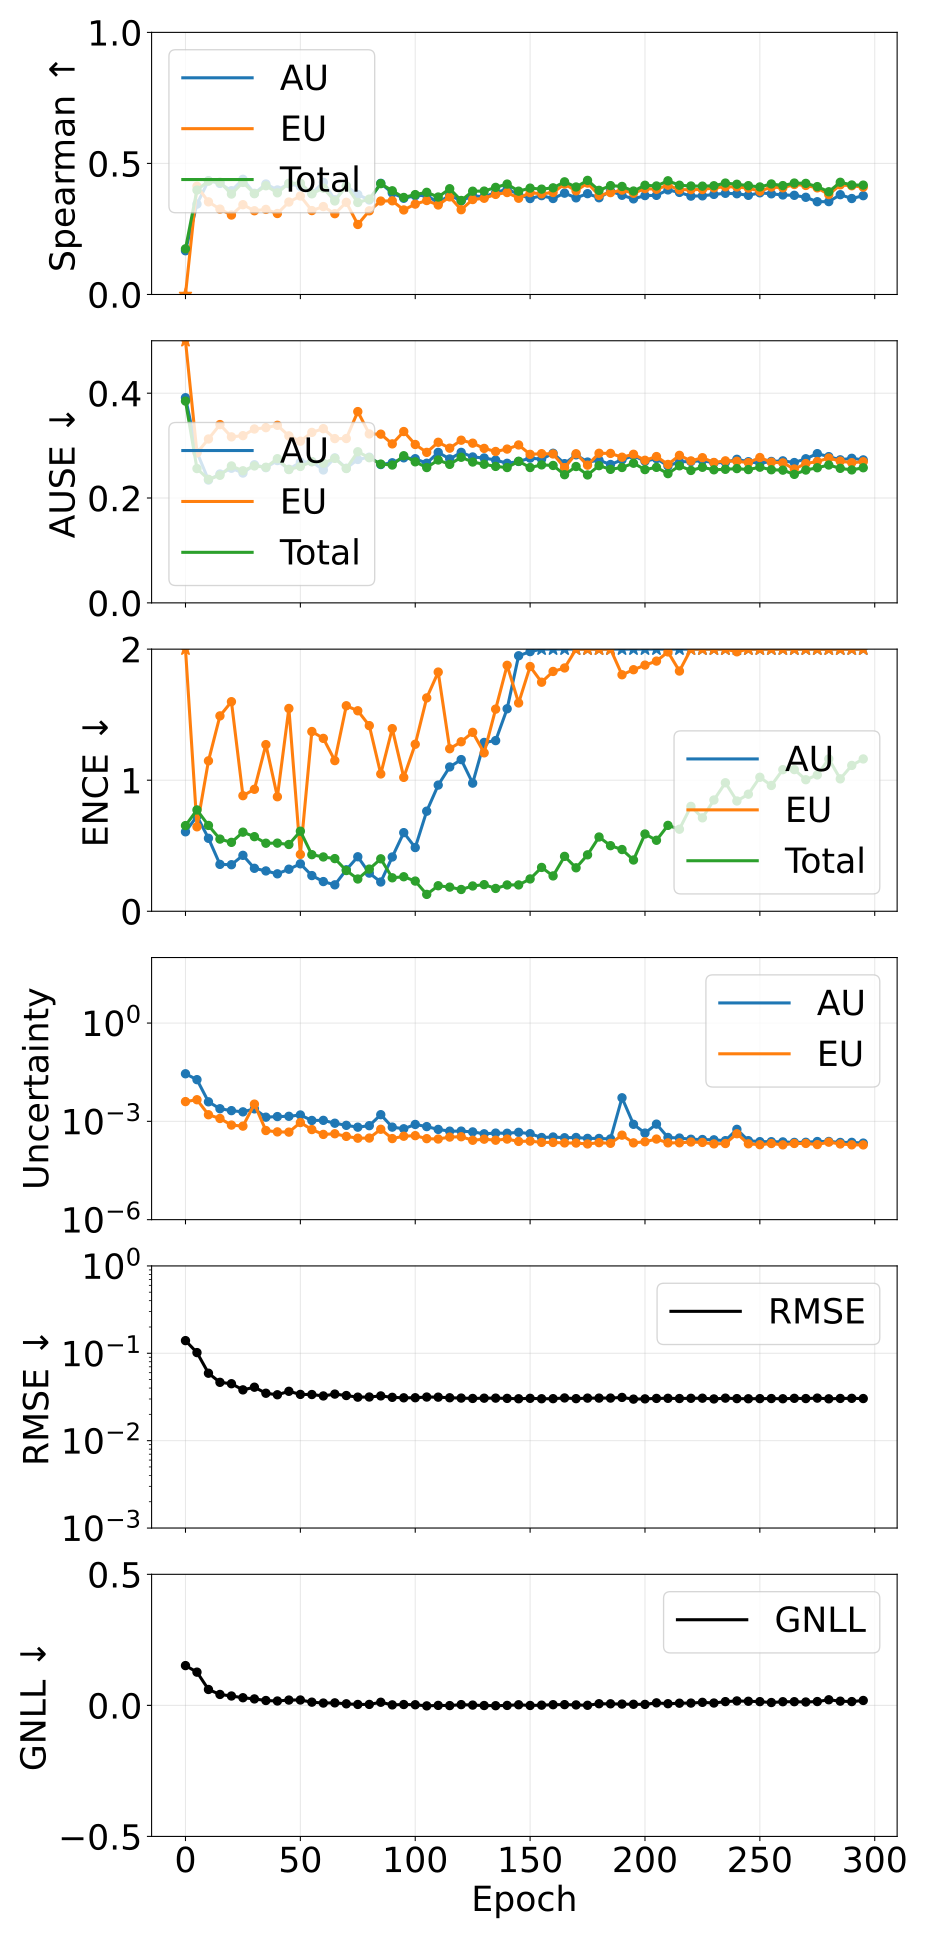

Source data for this figure (header and first rows):
epoch, pearson_aleatoric, pearson_epistemic, pearson_total, spearman_aleatoric, spearman_epistemic, spearman_total, ause_aleatoric, ause_epistemic, ause_total, ence_aleatoric, ence_epistemic, ence_total, rmse_e_atom, nll_energy, magnitude_aleatoric, magnitude_epistemic, magnitude_total
0, 0.6257, -0.01337, 0.6092, 0.1668, -0.008401, 0.1742, 0.3914, 0.688, 0.385, 0.6063, 6.207, 0.6537, 0.1396, 0.1517, 0.02835, 0.004008, 0.03235
5, 0.7985, 0.3902, 0.7868, 0.3449, 0.413, 0.3985, 0.2872, 0.2862, 0.2562, 0.726, 0.6444, 0.7732, 0.1019, 0.1267, 0.01874, 0.00457, 0.02331
10, 0.6918, 0.5872, 0.6686, 0.4342, 0.3534, 0.4325, 0.2343, 0.3126, 0.2357, 0.5568, 1.148, 0.6548, 0.05914, 0.06062, 0.003947, 0.001592, 0.005538
15, 0.4545, 0.2097, 0.3765, 0.4237, 0.3257, 0.4285, 0.2458, 0.3401, 0.2433, 0.3578, 1.491, 0.5507, 0.04652, 0.04165, 0.002429, 0.001225, 0.003654
20, 0.4036, 0.2313, 0.3699, 0.3959, 0.3031, 0.3832, 0.2568, 0.3167, 0.2612, 0.3552, 1.599, 0.5257, 0.04484, 0.03575, 0.002124, 0.0007699, 0.002894
25, 0.6606, 0.1826, 0.5665, 0.4394, 0.3426, 0.4275, 0.2477, 0.319, 0.2519, 0.4267, 0.8818, 0.6036, 0.03813, 0.0291, 0.001949, 0.0007155, 0.002665
30, 0.7834, 0.7277, 0.7431, 0.386, 0.3195, 0.3845, 0.2635, 0.3317, 0.2612, 0.3278, 0.9307, 0.5692, 0.04093, 0.0246, 0.002405, 0.003358, 0.005763
35, 0.6453, 0.08694, 0.5553, 0.4215, 0.3246, 0.4148, 0.2579, 0.3342, 0.2587, 0.3077, 1.272, 0.5192, 0.0349, 0.01849, 0.001341, 0.0005246, 0.001866
40, 0.5964, 0.1505, 0.545, 0.3988, 0.3089, 0.3879, 0.2715, 0.3387, 0.275, 0.2856, 0.8737, 0.5199, 0.03352, 0.01663, 0.0014, 0.0004768, 0.001876
45, 0.7992, 0.2327, 0.7392, 0.4224, 0.3527, 0.4241, 0.2549, 0.3185, 0.2543, 0.321, 1.547, 0.5095, 0.03673, 0.02022, 0.001426, 0.0004694, 0.001895
50, 0.7484, 0.07712, 0.5447, 0.4126, 0.3757, 0.4246, 0.2682, 0.3084, 0.2602, 0.3619, 0.4336, 0.6109, 0.03385, 0.02049, 0.001566, 0.0009191, 0.002485
55, 0.8019, 0.06996, 0.6188, 0.3859, 0.3201, 0.384, 0.2693, 0.3252, 0.2693, 0.2723, 1.371, 0.4319, 0.03373, 0.01224, 0.001064, 0.0005615, 0.001626
60, 0.436, 0.241, 0.4281, 0.4279, 0.3354, 0.406, 0.2535, 0.3323, 0.2665, 0.2265, 1.319, 0.4144, 0.0325, 0.008845, 0.001073, 0.0003994, 0.001472
65, 0.7128, 0.2188, 0.6698, 0.3615, 0.3083, 0.3568, 0.2766, 0.3134, 0.2757, 0.2015, 1.15, 0.4018, 0.03412, 0.009547, 0.0008774, 0.0004184, 0.001296
70, 0.8376, 0.1627, 0.7923, 0.4134, 0.3516, 0.414, 0.2568, 0.3135, 0.2562, 0.3166, 1.568, 0.3107, 0.03284, 0.005925, 0.0007559, 0.000348, 0.001104
75, 0.7372, 0.2643, 0.708, 0.3813, 0.2671, 0.351, 0.2735, 0.3649, 0.2883, 0.4158, 1.53, 0.2462, 0.03148, 0.003481, 0.0006647, 0.0003066, 0.0009713
80, 0.866, 0.4247, 0.8602, 0.3605, 0.3192, 0.3639, 0.2779, 0.3223, 0.2769, 0.2911, 1.416, 0.3217, 0.03159, 0.003641, 0.0007385, 0.0003089, 0.001047
85, 0.5155, 0.1639, 0.4826, 0.4241, 0.3564, 0.4228, 0.2639, 0.3218, 0.2647, 0.2232, 1.048, 0.4001, 0.03252, 0.01187, 0.001599, 0.0005738, 0.002173
90, 0.7406, 0.1723, 0.6524, 0.3873, 0.3574, 0.3956, 0.2672, 0.3033, 0.2629, 0.4141, 1.393, 0.2553, 0.03133, 0.001853, 0.000667, 0.0002982, 0.0009652
95, 0.7978, 0.1727, 0.7573, 0.367, 0.3225, 0.3702, 0.2767, 0.3268, 0.2807, 0.5999, 1.022, 0.2633, 0.03093, 0.003242, 0.0005937, 0.0003518, 0.0009455
100, 0.6298, 0.2148, 0.5697, 0.3769, 0.3448, 0.3811, 0.275, 0.3021, 0.2691, 0.486, 1.274, 0.2304, 0.03099, 0.00235, 0.0008049, 0.000366, 0.001171
105, 0.4494, 0.1853, 0.4015, 0.3782, 0.3584, 0.3898, 0.2663, 0.2871, 0.2581, 0.7636, 1.628, 0.1287, 0.03157, -0.001953, 0.0006919, 0.0002966, 0.0009885
110, 0.6929, 0.2484, 0.6284, 0.3498, 0.3415, 0.3718, 0.2871, 0.3063, 0.2726, 0.9628, 1.825, 0.1948, 0.03148, -0.0001083, 0.0005678, 0.0002891, 0.000857
115, 0.7222, 0.2521, 0.6725, 0.3789, 0.3724, 0.4035, 0.2745, 0.2951, 0.2642, 1.101, 1.24, 0.1842, 0.03097, -0.0008283, 0.0005025, 0.0003313, 0.0008338
120, 0.7986, 0.218, 0.7421, 0.3571, 0.3235, 0.3586, 0.2871, 0.3103, 0.2778, 1.157, 1.293, 0.1661, 0.03072, 0.002816, 0.0005043, 0.0003389, 0.0008432
125, 0.8074, 0.4236, 0.7966, 0.3764, 0.3622, 0.394, 0.2783, 0.3046, 0.2687, 0.9777, 1.365, 0.1929, 0.03042, 0.001042, 0.0004764, 0.0002649, 0.0007413
130, 0.8198, 0.5271, 0.8414, 0.3729, 0.3671, 0.3945, 0.2764, 0.2947, 0.2644, 1.288, 1.209, 0.2032, 0.03064, -0.0005802, 0.0004172, 0.0002857, 0.000703
135, 0.8219, 0.5313, 0.8196, 0.3889, 0.3818, 0.4087, 0.2724, 0.2888, 0.2603, 1.302, 1.542, 0.1742, 0.03069, -0.001268, 0.0004381, 0.000266, 0.0007041
140, 0.7947, 0.4983, 0.8013, 0.4022, 0.389, 0.4212, 0.2662, 0.2934, 0.2582, 1.545, 1.877, 0.2008, 0.03047, -0.000206, 0.000434, 0.0002878, 0.0007218
145, 0.7737, 0.5176, 0.781, 0.3822, 0.3672, 0.3942, 0.2697, 0.3012, 0.2701, 1.95, 1.589, 0.2009, 0.03018, 0.002275, 0.0004628, 0.0002443, 0.000707
150, 0.6929, 0.4469, 0.6859, 0.366, 0.3884, 0.4058, 0.2761, 0.2833, 0.2582, 1.981, 1.868, 0.2466, 0.03053, -0.0003891, 0.0004205, 0.0002493, 0.0006698
155, 0.7757, 0.5626, 0.792, 0.3771, 0.3841, 0.4019, 0.274, 0.2846, 0.2632, 2.467, 1.748, 0.3345, 0.03018, 0.0007826, 0.0003214, 0.000228, 0.0005493
160, 0.8077, 0.601, 0.8224, 0.3662, 0.3891, 0.4069, 0.2854, 0.2841, 0.2621, 2.351, 1.83, 0.2697, 0.03024, 0.00253, 0.0003332, 0.0002269, 0.0005602
165, 0.7876, 0.6668, 0.8117, 0.3866, 0.4212, 0.4298, 0.2656, 0.258, 0.2445, 3.12, 1.856, 0.4189, 0.03082, 0.002819, 0.0003162, 0.0002198, 0.000536
170, 0.7766, 0.6267, 0.7913, 0.3687, 0.3955, 0.4102, 0.2824, 0.2845, 0.2601, 2.629, 2.117, 0.3316, 0.03027, 0.001697, 0.0003224, 0.0002178, 0.0005401
175, 0.7924, 0.727, 0.826, 0.3847, 0.4251, 0.4353, 0.2686, 0.2627, 0.244, 3.15, 2.034, 0.4305, 0.03069, 0.0002827, 0.0003026, 0.0002042, 0.0005068
180, 0.7332, 0.5422, 0.7485, 0.3689, 0.378, 0.3973, 0.2721, 0.2854, 0.2618, 3.564, 2.095, 0.5666, 0.0307, 0.006191, 0.0003007, 0.0002233, 0.0005241
185, 0.7962, 0.6342, 0.8156, 0.3946, 0.3886, 0.4153, 0.264, 0.2851, 0.2547, 3.502, 2.152, 0.5004, 0.03072, 0.005948, 0.0002913, 0.0002138, 0.0005051
190, 0.0766, 0.1446, 0.07962, 0.3785, 0.3983, 0.4122, 0.2729, 0.2779, 0.2582, 3.2, 1.805, 0.4711, 0.03125, 0.004878, 0.005243, 0.000379, 0.005622
195, 0.1658, 0.4881, 0.1793, 0.3648, 0.3861, 0.3947, 0.2809, 0.2835, 0.2664, 3.298, 1.843, 0.3911, 0.02989, 0.004128, 0.0008123, 0.0002205, 0.001033
200, 0.3507, 0.3559, 0.3566, 0.3773, 0.4039, 0.4167, 0.2701, 0.272, 0.2542, 4.807, 1.878, 0.5896, 0.03009, 0.003691, 0.0004389, 0.0002387, 0.0006776
205, 0.3277, 0.2914, 0.3287, 0.3782, 0.4015, 0.414, 0.2752, 0.2791, 0.2585, 3.95, 1.909, 0.5417, 0.03045, 0.009587, 0.0008232, 0.0002882, 0.001111
210, 0.5835, 0.3946, 0.5725, 0.399, 0.417, 0.4337, 0.2611, 0.2641, 0.2465, 4.905, 1.979, 0.6554, 0.03054, 0.006298, 0.0003226, 0.0002206, 0.0005431
215, 0.5886, 0.334, 0.5611, 0.3894, 0.3995, 0.4168, 0.2691, 0.2814, 0.2615, 5.36, 1.833, 0.626, 0.03036, 0.008224, 0.0003098, 0.0002215, 0.0005313
220, 0.6213, 0.3547, 0.5981, 0.3753, 0.4001, 0.4139, 0.2695, 0.2708, 0.2526, 6.018, 2.237, 0.8003, 0.03054, 0.008725, 0.0002844, 0.000234, 0.0005185
225, 0.6614, 0.3467, 0.6342, 0.3763, 0.4004, 0.4133, 0.2714, 0.277, 0.2586, 5.165, 2.058, 0.7128, 0.03063, 0.01153, 0.0002792, 0.0002272, 0.0005064
230, 0.693, 0.4165, 0.6832, 0.3819, 0.4068, 0.4148, 0.2671, 0.2678, 0.2539, 6.493, 2.138, 0.849, 0.03003, 0.008974, 0.0002729, 0.0002051, 0.000478
235, 0.7275, 0.6475, 0.7697, 0.386, 0.4108, 0.4251, 0.2679, 0.2709, 0.2548, 7.031, 2.463, 0.9805, 0.03068, 0.01426, 0.0002575, 0.0002105, 0.000468
240, 0.5151, 0.1464, 0.4101, 0.3843, 0.4102, 0.4205, 0.2739, 0.2702, 0.2561, 6.581, 1.98, 0.8415, 0.03029, 0.01692, 0.0005709, 0.0004185, 0.0009895
245, 0.6666, 0.4518, 0.6638, 0.3783, 0.4058, 0.4152, 0.2693, 0.2675, 0.2543, 7.411, 2.051, 0.8932, 0.03017, 0.01566, 0.0002574, 0.0002062, 0.0004635
250, 0.698, 0.516, 0.7179, 0.3879, 0.394, 0.4103, 0.2663, 0.2772, 0.2588, 8.748, 2.303, 1.022, 0.03028, 0.01423, 0.00024, 0.0001939, 0.0004339
255, 0.6982, 0.5068, 0.7258, 0.3841, 0.4099, 0.4217, 0.2698, 0.2684, 0.2539, 8.407, 2.145, 0.9597, 0.03035, 0.01082, 0.0002394, 0.0002104, 0.0004498
260, 0.6951, 0.4798, 0.719, 0.3797, 0.4071, 0.4154, 0.2709, 0.267, 0.2532, 9.243, 2.384, 1.08, 0.03018, 0.01389, 0.0002358, 0.000192, 0.0004278
265, 0.6836, 0.5335, 0.7185, 0.3784, 0.4197, 0.4251, 0.2677, 0.2554, 0.2452, 9.459, 2.302, 1.081, 0.03052, 0.01398, 0.0002279, 0.0002112, 0.0004391
270, 0.6846, 0.6258, 0.7295, 0.3708, 0.416, 0.4239, 0.2749, 0.2658, 0.2534, 8.982, 2.147, 1.004, 0.03033, 0.01285, 0.0002297, 0.000212, 0.0004417
275, 0.7149, 0.6091, 0.7602, 0.3539, 0.4067, 0.4116, 0.2847, 0.2696, 0.2578, 8.375, 2.39, 1.04, 0.03069, 0.01454, 0.0002423, 0.0001955, 0.0004378
280, 0.6985, 0.5039, 0.7267, 0.3543, 0.3812, 0.3919, 0.279, 0.2762, 0.263, 10.89, 2.321, 1.162, 0.03013, 0.02133, 0.0002432, 0.0002319, 0.0004751
285, 0.6881, 0.6041, 0.7344, 0.3808, 0.4184, 0.4281, 0.2729, 0.2703, 0.2567, 9.866, 2.163, 1.01, 0.03043, 0.01601, 0.0002273, 0.0002043, 0.0004316
290, 0.6921, 0.6169, 0.7441, 0.3661, 0.4147, 0.4178, 0.2758, 0.2674, 0.2536, 9.595, 2.402, 1.113, 0.03051, 0.01441, 0.0002287, 0.0001923, 0.000421
295, 0.6864, 0.5704, 0.7221, 0.3769, 0.4096, 0.4173, 0.2727, 0.2693, 0.2578, 11.1, 2.311, 1.162, 0.03035, 0.01865, 0.0002172, 0.0001912, 0.0004084
